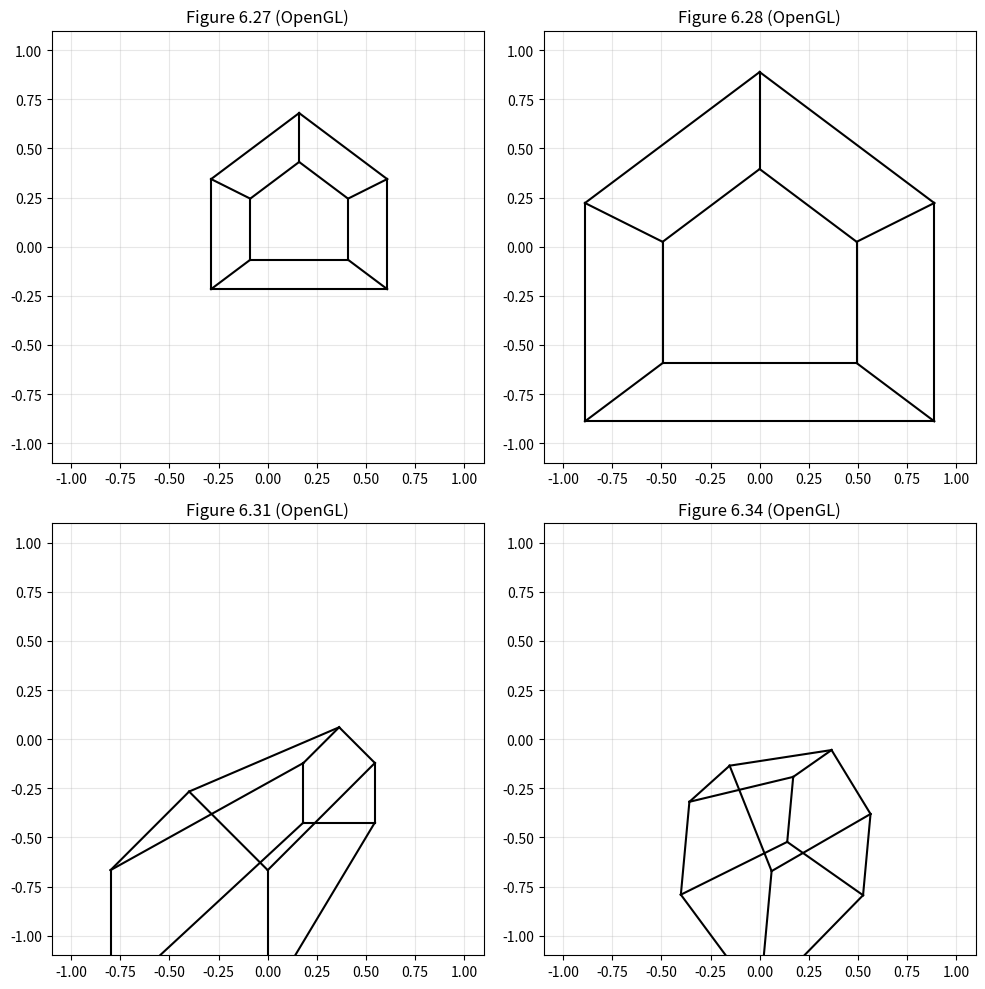

The script that saved this image:
import numpy as np
import matplotlib.pyplot as plt

# 1. Define House Geometry
vertices = np.array([
    [0, 0, 54, 1],   [16, 0, 54, 1],  [16, 10, 54, 1], [8, 16, 54, 1], [0, 10, 54, 1], 
    [0, 0, 30, 1],   [16, 0, 30, 1],  [16, 10, 30, 1], [8, 16, 30, 1], [0, 10, 30, 1]
]).T 

edges = [
    (0, 1), (1, 2), (2, 3), (3, 4), (4, 0), 
    (5, 6), (6, 7), (7, 8), (8, 9), (9, 5), 
    (0, 5), (1, 6), (2, 7), (3, 8), (4, 9) 
]

def normalize(v):
    norm = np.linalg.norm(v)
    return v if norm == 0 else v / norm

def lookAt(eye, center, up):
    F = center - eye
    f = normalize(F)
    UP = normalize(up)
    s = normalize(np.cross(f, UP))
    u = np.cross(s, f)
    
    M = np.eye(4)
    M[0, :3] = s
    M[1, :3] = u
    M[2, :3] = -f
    
    T = np.eye(4)
    T[:3, 3] = -eye
    return M @ T

def frustum(l, r, b, t, n, f):
    M = np.zeros((4, 4))
    M[0, 0] = 2 * n / (r - l)
    M[0, 2] = (r + l) / (r - l)
    M[1, 1] = 2 * n / (t - b)
    M[1, 2] = (t + b) / (t - b)
    M[2, 2] = -(f + n) / (f - n)
    M[2, 3] = -2 * f * n / (f - n)
    M[3, 2] = -1
    return M

def compute_opengl_matrices(VRP, VPN, VUP, PRP, window):
    n_vec = normalize(VPN)
    u_vec = normalize(np.cross(VUP, n_vec))
    v_vec = np.cross(n_vec, u_vec)
    
    prp_world = VRP + (u_vec * PRP[0]) + (v_vec * PRP[1]) + (n_vec * PRP[2])
    
    eye = prp_world
    

    center = eye - n_vec
    

    up = VUP
    
    V = lookAt(eye, center, up)

    near = PRP[2]
    far = near + 200.0
    
    umin, umax, vmin, vmax = window
    
    l = umin - PRP[0]
    r = umax - PRP[0]
    b_val = vmin - PRP[1]
    t_val = vmax - PRP[1]
    
    P = frustum(l, r, b_val, t_val, near, far)
    
    return P @ V

# --- Plotting ---
params = {
    "6.27": { "VRP": [0,0,0], "VPN": [0,0,1], "VUP": [0,1,0], "PRP": [8,6,84], "window": [-50,50,-50,50] },
    "6.28": { "VRP": [0,0,54], "VPN": [0,0,1], "VUP": [0,1,0], "PRP": [8,6,30], "window": [-1,17,-1,17] },
    "6.31": { "VRP": [16,0,54], "VPN": [0,0,1], "VUP": [0,1,0], "PRP": [20,25,20], "window": [-20,20,5,35] },
    "6.34": { "VRP": [16,0,54], "VPN": [1,0,1], "VUP": [-0.17, 0.98, 0], "PRP": [0,25,28.28], "window": [-20,20,5,35] }
}

fig, axes = plt.subplots(2, 2, figsize=(10, 10))
keys = list(params.keys())

for idx, key in enumerate(keys):
    ax = axes[idx//2, idx%2]
    p = params[key]
    
    MVP = compute_opengl_matrices(np.array(p['VRP']), np.array(p['VPN']), np.array(p['VUP']), np.array(p['PRP']), p['window'])
    
    clip = MVP @ vertices
    
    # Perspective Divide
    w = clip[3, :]
    w[np.abs(w) < 1e-9] = 1e-9
    x = clip[0, :] / w
    y = clip[1, :] / w
    
    for e in edges:
        ax.plot([x[e[0]], x[e[1]]], [y[e[0]], y[e[1]]], 'k-')
        
    ax.set_title(f"Figure {key} (OpenGL)")
    ax.set_aspect('equal')
    ax.set_xlim(-1.1, 1.1)
    ax.set_ylim(-1.1, 1.1)
    ax.grid(True, alpha=0.3)

plt.tight_layout()
plt.show()